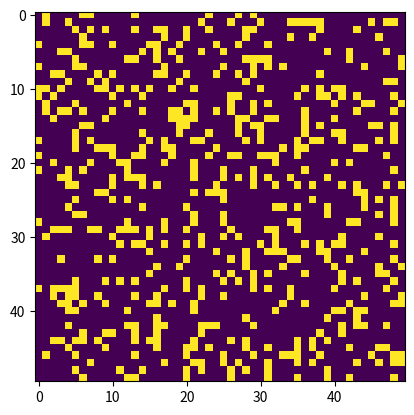

Recreate this plot in Python.
import random
import numpy as np
import matplotlib.pyplot as plt
import matplotlib.animation as animation


ON = 255
OFF = 0
vals = [ON, OFF]
MUTATION_PROB = 0.1
n = 50
RECOMBINATION_PROB = 0.3
ALPHA = 0.5
BETA = 0.5
LIFESPAN = 5

def random_grid(n: int) -> np.array:
    return np.random.choice(vals, n*n, p=[.2, .8]).reshape(n, n)


def pat_glider(i: int, j: int, grid: np.array):
    glider = np.array([[OFF, OFF, ON], [ON, OFF, ON], [OFF, ON, ON]])
    grid[i:i+3, j:j+3] = glider


def update_grid(frame_num, img, grid: np.array, n: int, germ_grid: np.array, germ_cells, genes):
    local_grid = grid.copy()
    local_germ_grid = germ_grid.copy()
    new_germ_cells = []
    for i in range(n):
        for j in range(n):
            total = int(((grid[i, (j-1) % n] + grid[i, (j+1) % n]) + grid[(i-1) % n, j] +
                         grid[(i+1) % n, j] + grid[(i+1) % n, (j+1) % n] + grid[(i-1) % n, (j-1) % n] +
                         grid[(i+1) % n, (j-1) % n] + grid[(i-1) % n, (j+1) % n])/ON)
            if grid[i, j] == ON and (total < 2 or total > 3):
                local_grid[i, j] = OFF
            elif total == 3:
                new_state, offspring_genes = germ_rule(grid, germ_grid, germ_cells, i, j)
                local_grid[i, j] = new_state
                local_germ_grid[i, j] = ON
                new_germ_cells.append((i, j, offspring_genes))
            elif total == 2:  # add inheritance rule
                new_state, offspring_genes = germ_rule(grid, germ_grid, germ_cells, i, j)
                local_grid[i, j] = new_state
                local_germ_grid[i, j] = germ_grid[i, j]
                if germ_grid[i, j] == ON:  # if this is a germ cell, apply genetic inheritance
                    if random.random() < 0.5:  # 50% chance of inheriting from parent germ cell
                        parent_genes = next(cell[2] for cell in germ_cells if cell[0] == i and cell[1] == j)
                        germ_cells.append((i, j, parent_genes))
                    else:  # 50% chance of generating new genes
                        offspring_genes = [random.gauss(mu=genes[k], sigma=0.1) for k in range(len(genes))]  # generate new genes
                        germ_cells.append((i, j, offspring_genes))
            else:
                local_germ_grid[i, j] = OFF
    img.set_data(local_grid)
    grid[:] = local_grid[:]
    germ_grid[:] = local_germ_grid[:]
    germ_cells.extend(new_germ_cells)
    return img

def health_measure(grid: np.array, germ_grid: np.array, germ_cells, i: int, j: int) -> int:
    """
    Calculates the health of a germ cell at (i, j) based on the number of consecutive frames in which it has been alive.
    """
    if germ_grid[i, j] == ON:
        if (i, j) in germ_cells:
            genes = germ_cells[(i, j)][2]  # retrieve genetic makeup of the germ cell
            if len(genes) < 5:
                return 0  # return 0 if the germ cell has insufficient genes to compute health
            lifespan = genes[4]  # retrieve lifespan gene value from genetic makeup of the germ cell
            if grid[i, j] == ON:  # germ cell is alive
                if germ_cells[(i, j)][0] < lifespan:  # germ cell is still within its lifespan
                    return germ_cells[(i, j)][0] + 1
                else:  # germ cell has reached the end of its lifespan
                    return 0
            else:  # germ cell is dead
                return 0
        else:  # not a germ cell
            return 0
    else:
        return 0

def germ_rule(grid: np.array, germ_grid: np.array, germ_cells, i: int, j: int):
    """
    Returns the new state of the germ cell at (i, j) based on the current state of the grid, germ grid, and germ cells.
    """
    if i*n+j < len(germ_cells):
        genes = germ_cells[i*n+j][2]
    else:
        genes = [MUTATION_PROB, RECOMBINATION_PROB, ALPHA, BETA, LIFESPAN]  # default genes
    mutation_prob = genes[0]
    recombination_prob = genes[1]
    alpha = genes[2]
    beta = genes[3]
    if germ_grid[i, j] == ON:  # if the germ cell is already ON, no need to change it
        return ON, genes
    elif germ_grid[i, j] == OFF:  # if the germ cell is OFF, apply stochastic mutation or recombination
        if random.random() < mutation_prob:  # apply mutation with probability specified by the genes
            offspring_genes = [random.gauss(mu=genes[k], sigma=0.1) for k in range(len(genes))]  # generate new genes by mutating the parent genes
            return ON, offspring_genes
        elif random.random() < recombination_prob:  # apply recombination with probability specified by the genes
            neighbors = [(i-1, j), (i+1, j), (i, j-1), (i, j+1), (i-1, j-1), (i-1, j+1), (i+1, j-1), (i+1, j+1)]
            valid_neighbors = [(x % n, y % n) for (x, y) in neighbors if germ_grid[x % n, y % n] == ON]
            if valid_neighbors:
                fitness_values = []
                for x, y in valid_neighbors:
                    total_germ_cells = np.sum(germ_grid[(x-1)%n:(x+2)%n, (y-1)%n:(y+2)%n]) - germ_grid[x, y]
                    health = health_measure(grid, germ_grid, germ_cells, x, y)
                    fitness = germ_grid[x, y] * (1 + alpha * total_germ_cells) * (1 + beta * health)
                    fitness_values.append(fitness)
                fitness_sum = sum(fitness_values)
                if fitness_sum > 0:
                    fitness_probs = [abs(fitness / fitness_sum) for fitness in fitness_values]
                    fitness_probs /= sum(fitness_probs)  # normalize probabilities
                    idx = np.random.choice(len(valid_neighbors), p=fitness_probs)
                    if 0 <= valid_neighbors[idx][0] < n and 0 <= valid_neighbors[idx][1] < n:
                        idx_germ_cells = valid_neighbors[idx][0]*n+valid_neighbors[idx][1]
                        if idx_germ_cells < len(germ_cells):
                            parent_genes = germ_cells[idx_germ_cells][2]
                        else:
                            parent_genes = []  
                    else:
                        parent_genes = []
                    if parent_genes == []:
                        offspring_genes = genes
                    else:
                        offspring_genes = [(parent_genes[k] if random.random() < 0.5 else genes[k]) for k in range(len(genes))]  # generate new genes by combining the parent genes with the current genes
                    return ON, offspring_genes
                else:
                    return OFF, genes
            else:
                return OFF, genes
        else:
            return OFF, genes
    else:
        return OFF, genes
    
def main():
    update_interval = 50
    grid = random_grid(n)
    germ_grid = np.zeros(n*n).reshape(n, n) # initialize germ grid to all OFF
    germ_cells = []
    genes = [MUTATION_PROB, RECOMBINATION_PROB, ALPHA, BETA, LIFESPAN]
    fig, ax = plt.subplots()
    img = ax.imshow(grid, interpolation='nearest')
    ani = animation.FuncAnimation(fig, update_grid, fargs=(img, grid, n, germ_grid, germ_cells, genes), 
                                   frames=10, interval=update_interval, save_count=50)
    plt.show()

if __name__ == '__main__':
    main()